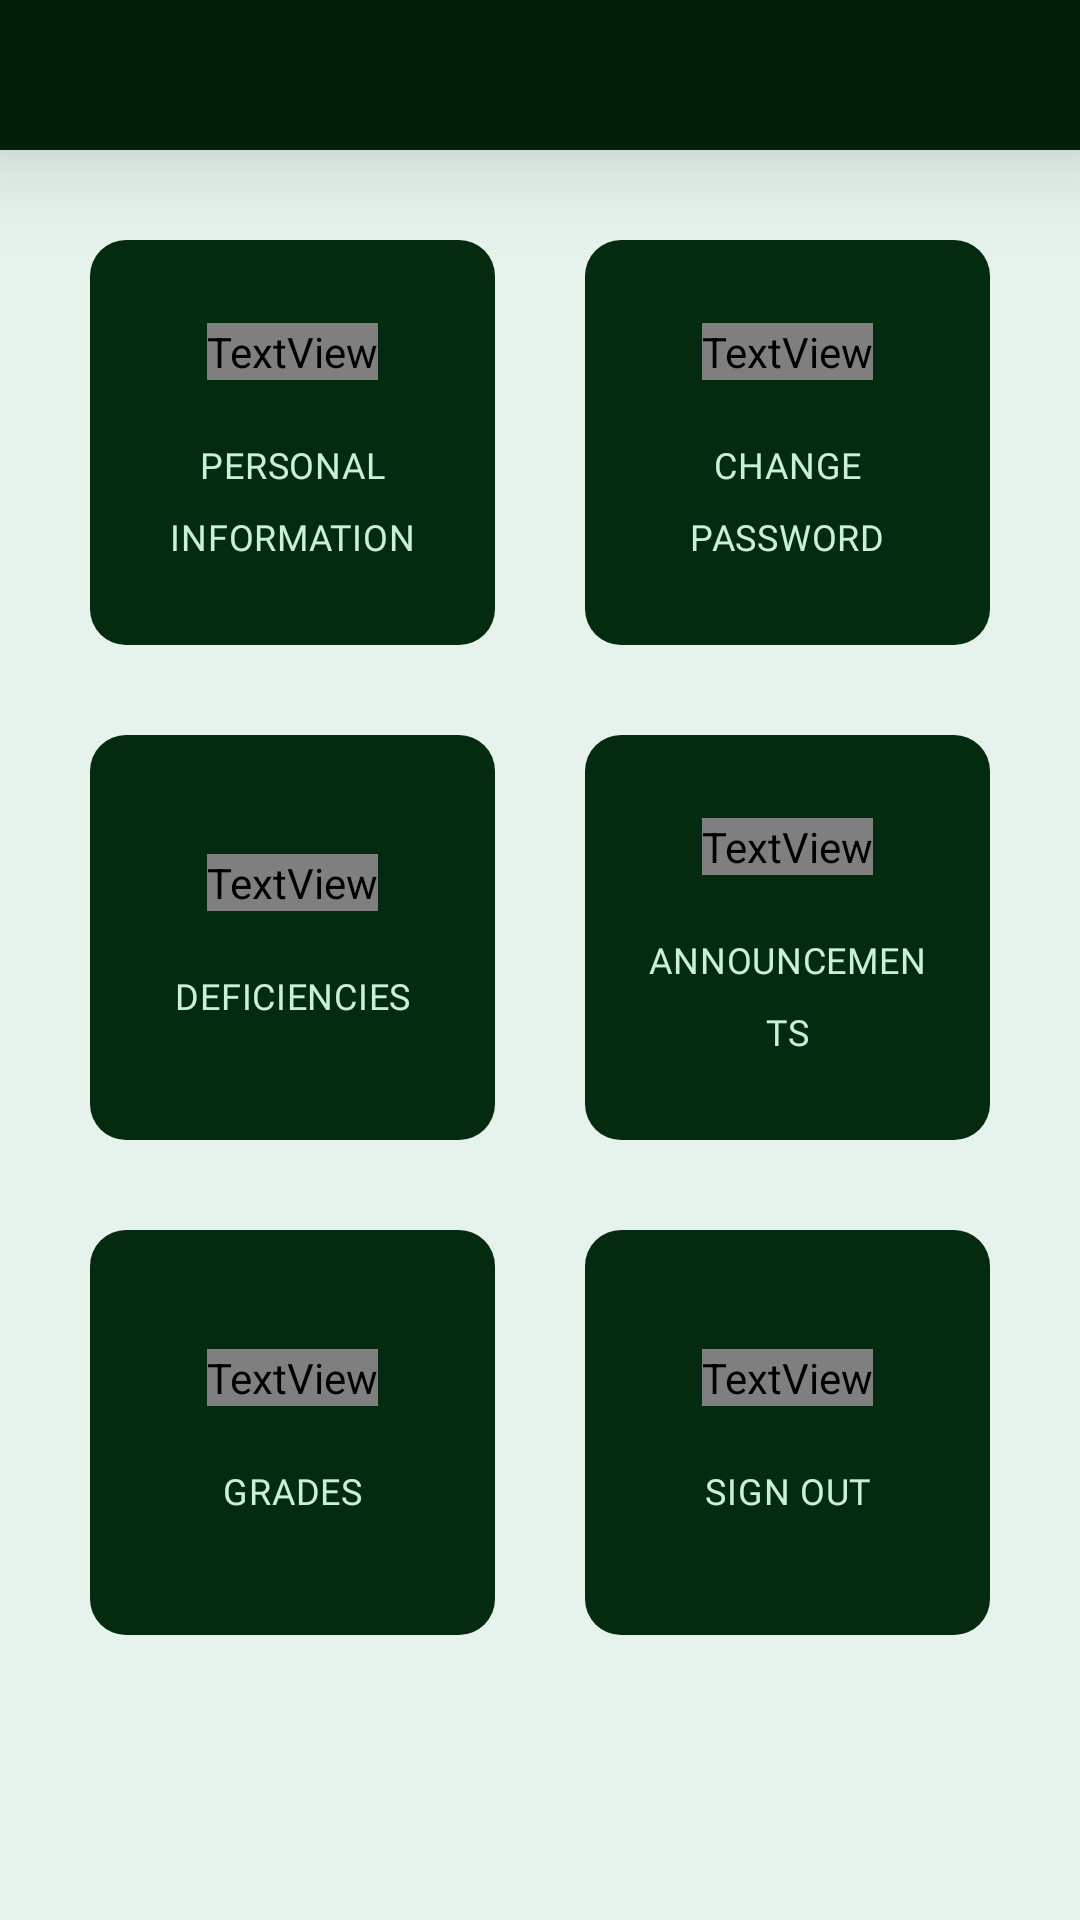

Write the Android layout XML for this screen, with the resource values it uses.
<!-- AndroidManifest.xml: application theme Theme.EnrollmentSystemProject -->
<!-- res/layout/student_main_menu.xml -->
<?xml version="1.0" encoding="utf-8"?>
<LinearLayout xmlns:android="http://schemas.android.com/apk/res/android"
    android:layout_width="match_parent"
    android:layout_height="match_parent"
    android:orientation="vertical"
    android:background="#e6f2ec">

    <LinearLayout
        android:layout_width="match_parent"
        android:layout_height="50dp"
        android:background="#031f0c"
        android:elevation="20dp"
        android:orientation="horizontal"
        android:gravity="center_vertical">

        <View
            android:layout_width="0dp"
            android:layout_height="0dp"
            android:layout_weight="1" />

        <TextView
            android:id="@+id/UserProfileName"
            android:layout_width="wrap_content"
            android:layout_height="wrap_content"
            android:text=""
            android:fontFamily="@font/poppins_semibold"
            android:textColor="#c9f0d8"
            android:paddingEnd="16dp"/>

    </LinearLayout>

    
    <LinearLayout
        android:layout_width="match_parent"
        android:layout_height="wrap_content"
        android:orientation="horizontal"
        android:gravity="center"
        android:paddingHorizontal="30dp"
        android:layout_marginVertical="30dp">

        
        <LinearLayout
            android:id="@+id/PersonalInformation"
            android:layout_width="0dp"
            android:layout_height="135dp"
            android:layout_weight="1"
            android:orientation="vertical"
            android:clickable="true"
            android:gravity="center"
            android:background="@drawable/card_view_template"
            android:layout_marginRight="30dp">

            <TextView
                android:layout_width="wrap_content"
                android:layout_height="wrap_content"
                android:text="\uf4ff"
                android:textSize="24dp"
                android:textColor="#c9f0d8"
                android:fontFamily="@font/font_awesome_6_free_solid_900"
                android:layout_marginBottom="20dp"/>

            <TextView
                android:layout_width="wrap_content"
                android:layout_height="wrap_content"
                android:text="PERSONAL INFORMATION"
                android:textSize="12dp"
                android:textColor="#c9f0d8"
                android:letterSpacing="0.02"
                android:lineHeight="24dp"
                android:fontFamily="@font/poppins_semibold"
                android:textAlignment="center"
                android:paddingHorizontal="20dp"/>

        </LinearLayout>

        
        <LinearLayout
            android:id="@+id/ChangePassword"
            android:layout_width="0dp"
            android:layout_height="135dp"
            android:layout_weight="1"
            android:orientation="vertical"
            android:clickable="true"
            android:gravity="center"
            android:background="@drawable/card_view_template">

            <TextView
                android:layout_width="wrap_content"
                android:layout_height="wrap_content"
                android:text="\uf023"
                android:textSize="24dp"
                android:textColor="#c9f0d8"
                android:fontFamily="@font/font_awesome_6_free_solid_900"
                android:layout_marginBottom="20dp"/>

            <TextView
                android:layout_width="wrap_content"
                android:layout_height="wrap_content"
                android:text="CHANGE PASSWORD"
                android:textSize="12dp"
                android:textColor="#c9f0d8"
                android:letterSpacing="0.02"
                android:lineHeight="24dp"
                android:fontFamily="@font/poppins_semibold"
                android:textAlignment="center"
                android:paddingHorizontal="20dp"/>

        </LinearLayout>
    </LinearLayout>


    
    <LinearLayout
        android:layout_width="match_parent"
        android:layout_height="wrap_content"
        android:orientation="horizontal"
        android:gravity="center"
        android:paddingHorizontal="30dp"
        android:layout_marginBottom="30dp">

        
        <LinearLayout
            android:id="@+id/Deficiencies"
            android:layout_width="0dp"
            android:layout_height="135dp"
            android:layout_weight="1"
            android:orientation="vertical"
            android:clickable="true"
            android:gravity="center"
            android:background="@drawable/card_view_template"
            android:layout_marginRight="30dp">

            <TextView
                android:layout_width="wrap_content"
                android:layout_height="wrap_content"
                android:text="\uf06a"
                android:textSize="24dp"
                android:textColor="#c9f0d8"
                android:fontFamily="@font/font_awesome_6_free_solid_900"
                android:layout_marginBottom="20dp"/>

            <TextView
                android:layout_width="wrap_content"
                android:layout_height="wrap_content"
                android:text="DEFICIENCIES"
                android:textSize="12dp"
                android:textColor="#c9f0d8"
                android:letterSpacing="0.02"
                android:lineHeight="24dp"
                android:fontFamily="@font/poppins_semibold"
                android:textAlignment="center"
                android:paddingHorizontal="20dp"/>

        </LinearLayout>

        
        <LinearLayout
            android:id="@+id/Announcements"
            android:layout_width="0dp"
            android:layout_height="135dp"
            android:layout_weight="1"
            android:orientation="vertical"
            android:clickable="true"
            android:gravity="center"
            android:background="@drawable/card_view_template">

            <TextView
                android:layout_width="wrap_content"
                android:layout_height="wrap_content"
                android:text="\uf0a1"
                android:textSize="24dp"
                android:textColor="#c9f0d8"
                android:fontFamily="@font/font_awesome_6_free_solid_900"
                android:layout_marginBottom="20dp"/>

            <TextView
                android:layout_width="wrap_content"
                android:layout_height="wrap_content"
                android:text="ANNOUNCEMENTS"
                android:textSize="12dp"
                android:textColor="#c9f0d8"
                android:letterSpacing="0.02"
                android:lineHeight="24dp"
                android:fontFamily="@font/poppins_semibold"
                android:textAlignment="center"
                android:paddingHorizontal="20dp"/>

        </LinearLayout>
    </LinearLayout>


    
    <LinearLayout
        android:layout_width="match_parent"
        android:layout_height="wrap_content"
        android:orientation="horizontal"
        android:gravity="center"
        android:paddingHorizontal="30dp"
        android:layout_marginBottom="30dp">

        
        <LinearLayout
            android:id="@+id/Grades"
            android:layout_width="0dp"
            android:layout_height="135dp"
            android:layout_weight="1"
            android:orientation="vertical"
            android:clickable="true"
            android:gravity="center"
            android:background="@drawable/card_view_template"
            android:layout_marginRight="30dp">

            <TextView
                android:layout_width="wrap_content"
                android:layout_height="wrap_content"
                android:text="\uf15c"
                android:textSize="24dp"
                android:textColor="#c9f0d8"
                android:fontFamily="@font/font_awesome_6_free_solid_900"
                android:layout_marginBottom="20dp"/>

            <TextView
                android:layout_width="wrap_content"
                android:layout_height="wrap_content"
                android:text="GRADES"
                android:textSize="12dp"
                android:textColor="#c9f0d8"
                android:letterSpacing="0.02"
                android:lineHeight="24dp"
                android:fontFamily="@font/poppins_semibold"
                android:textAlignment="center"
                android:paddingHorizontal="20dp"/>

        </LinearLayout>

        
        <LinearLayout
            android:id="@+id/Logout"
            android:layout_width="0dp"
            android:layout_height="135dp"
            android:layout_weight="1"
            android:orientation="vertical"
            android:clickable="true"
            android:gravity="center"
            android:background="@drawable/card_view_template">

            <TextView
                android:layout_width="wrap_content"
                android:layout_height="wrap_content"
                android:text="\uf2f5"
                android:textSize="24dp"
                android:textColor="#c9f0d8"
                android:fontFamily="@font/font_awesome_6_free_solid_900"
                android:layout_marginBottom="20dp"/>

            <TextView
                android:layout_width="wrap_content"
                android:layout_height="wrap_content"
                android:text="SIGN OUT"
                android:textSize="12dp"
                android:textColor="#c9f0d8"
                android:letterSpacing="0.02"
                android:lineHeight="24dp"
                android:fontFamily="@font/poppins_semibold"
                android:textAlignment="center"
                android:paddingHorizontal="20dp"/>

        </LinearLayout>
    </LinearLayout>

</LinearLayout>
<!-- resources referenced by this layout -->
<resources>
  <!-- drawable card_view_template (drawable) -->
  <?xml version="1.0" encoding="utf-8"?>
  <shape xmlns:android="http://schemas.android.com/apk/res/android"
      android:shape="rectangle">
  
      <solid android:color="#042a10" /> 
  
      <corners
          android:radius="12dp" />
  </shape>
  <style name="Theme.EnrollmentSystemProject" parent="Base.Theme.EnrollmentSystemProject" />
  <style name="Base.Theme.EnrollmentSystemProject" parent="Theme.Material3.DayNight.NoActionBar">
          
          
      </style>
</resources>
